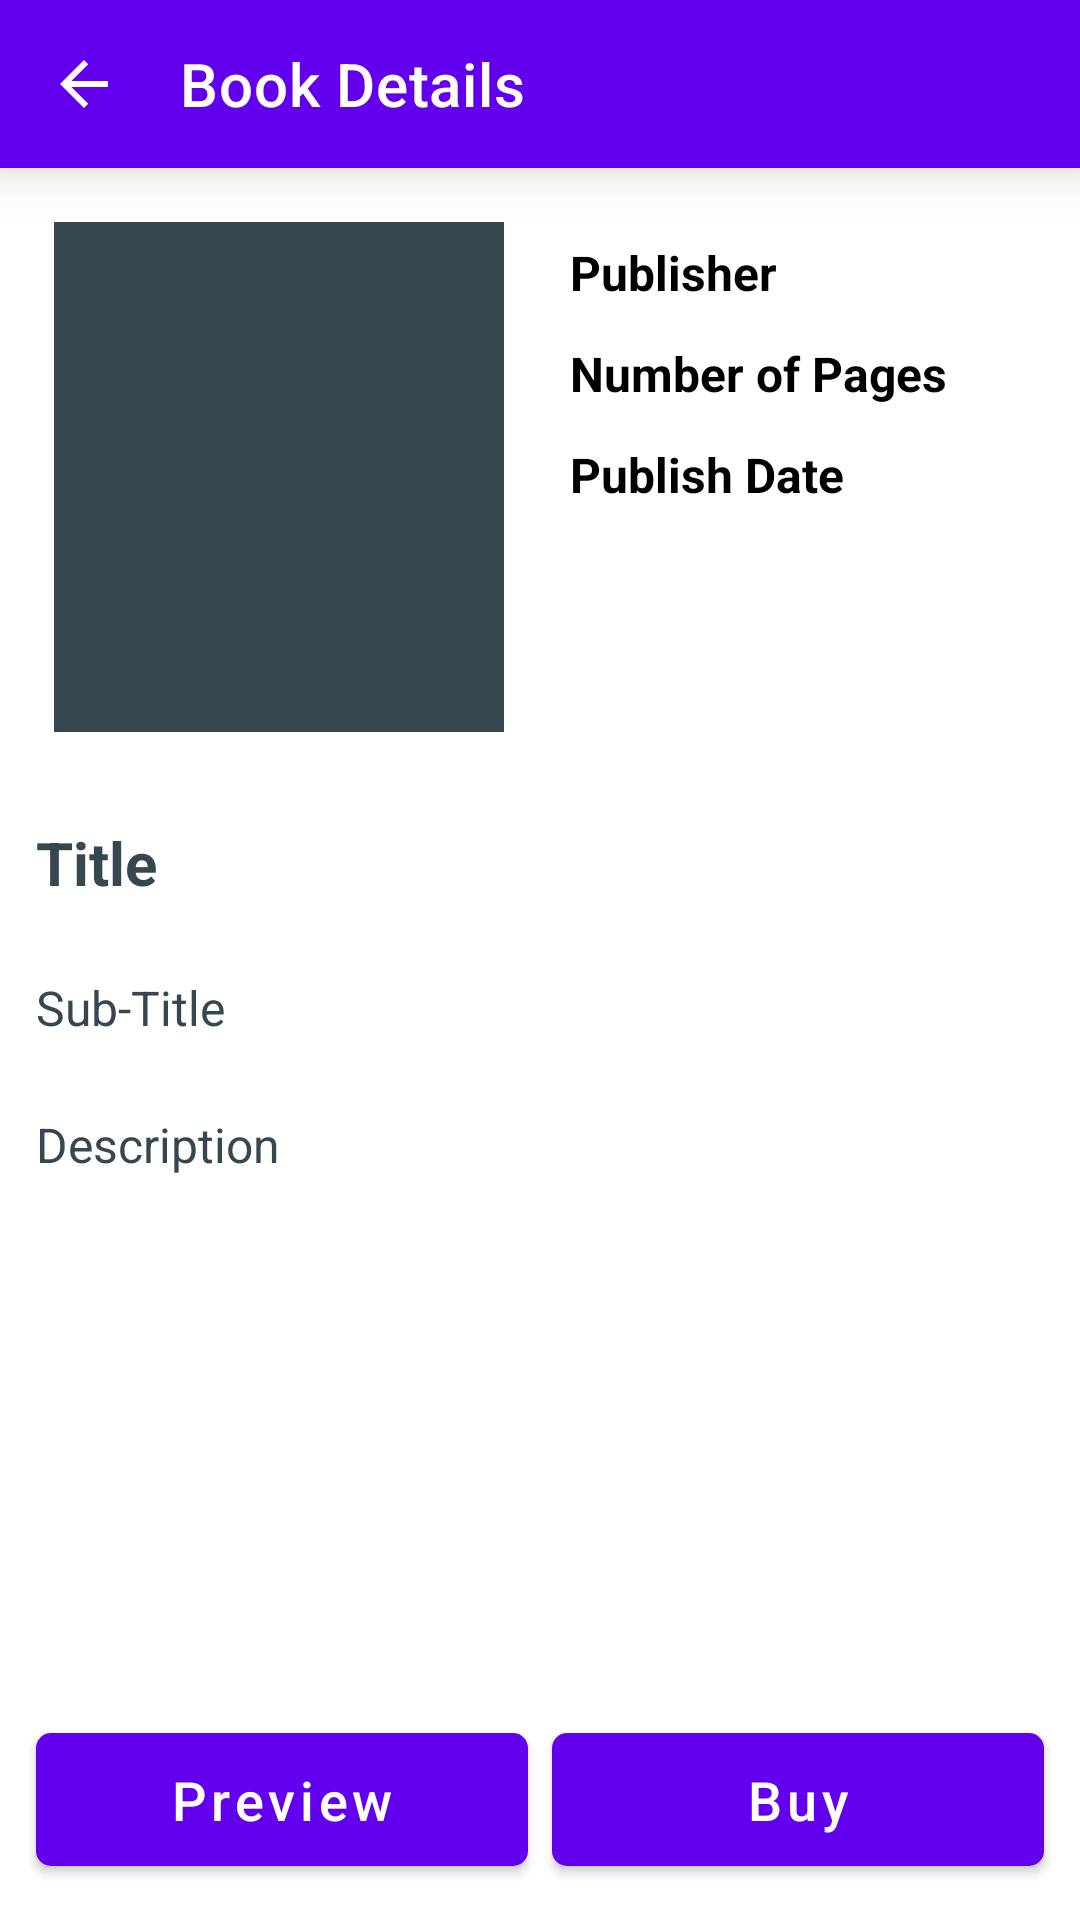

The Android layout XML behind this screen, and the referenced resources:
<!-- AndroidManifest.xml: application theme Theme.LENGOchatApp -->
<!-- res/layout/activity_book_details.xml -->
<?xml version="1.0" encoding="utf-8"?>
<RelativeLayout xmlns:android="http://schemas.android.com/apk/res/android"
    xmlns:app="http://schemas.android.com/apk/res-auto"
    xmlns:tools="http://schemas.android.com/tools"
    android:layout_width="match_parent"
    android:layout_height="match_parent"
    tools:context=".books.BookDetailsActivity">

    <com.google.android.material.appbar.MaterialToolbar
        android:id="@+id/toolbarBooksDetails"
        android:layout_width="match_parent"
        android:layout_height="wrap_content"
        android:background="?attr/colorPrimary"
        android:elevation="10dp"
        android:theme="@style/AppTheme.AppBarOverlay"
        app:contentInsetLeft="0dp"
        app:contentInsetStart="0dp"
        app:contentInsetStartWithNavigation="0dp"
        app:navigationIcon="?attr/homeAsUpIndicator"
        app:popupTheme="@style/ThemeOverlay.MaterialComponents.Light"
        app:title="Book Details" />

    <ScrollView
        android:id="@+id/scrollView4"
        android:layout_width="match_parent"
        android:layout_height="match_parent"
        android:layout_above="@+id/bookBtn"
        android:layout_below="@+id/toolbarBooksDetails"
        android:orientation="vertical"
        tools:layout_editor_absoluteY="56dp">

        <LinearLayout
            android:layout_width="match_parent"
            android:layout_height="wrap_content"
            android:orientation="vertical">

            <LinearLayout
                android:layout_width="match_parent"
                android:layout_height="wrap_content"
                android:orientation="horizontal">

                <ImageView
                    android:id="@+id/books"
                    android:layout_width="150dp"
                    android:layout_height="170dp"
                    android:layout_margin="18dp"
                    android:contentDescription="@string/book_title"
                    android:src="@color/bluish_black" />

                <LinearLayout
                    android:layout_width="match_parent"
                    android:layout_height="wrap_content"
                    android:layout_marginTop="20dp"
                    android:orientation="vertical">

                    <TextView
                        android:id="@+id/publishers"
                        android:layout_width="match_parent"
                        android:layout_height="wrap_content"
                        android:padding="4dp"
                        android:text="@string/publisher"
                        android:textColor="@color/black"
                        android:textSize="16sp"
                        android:textStyle="bold" />

                    <TextView
                        android:id="@+id/noOfPages"
                        android:layout_width="match_parent"
                        android:layout_height="wrap_content"
                        android:layout_marginTop="4dp"
                        android:padding="4dp"
                        android:text="@string/number_of_pages"
                        android:textColor="@color/black"
                        android:textSize="16sp"
                        android:textStyle="bold" />

                    <TextView
                        android:id="@+id/publishDate"
                        android:layout_width="match_parent"
                        android:layout_height="wrap_content"
                        android:layout_marginTop="4dp"
                        android:padding="4dp"
                        android:text="@string/publish_date"
                        android:textColor="@color/black"
                        android:textSize="16sp"
                        android:textStyle="bold" />

                </LinearLayout>

            </LinearLayout>

            <TextView
                android:id="@+id/bookTitle"
                android:layout_width="match_parent"
                android:layout_height="wrap_content"
                android:layout_margin="8dp"
                android:padding="4dp"
                android:text="@string/title"
                android:textColor="@color/bluish_black"
                android:textSize="20sp"
                android:textStyle="bold" />

            <TextView
                android:id="@+id/bookSubTitle"
                android:layout_width="match_parent"
                android:layout_height="wrap_content"
                android:layout_margin="8dp"
                android:padding="4dp"
                android:text="@string/sub_title"
                android:textColor="@color/bluish_black"
                android:textSize="16sp" />

            <TextView
                android:id="@+id/bookDescription"
                android:layout_width="match_parent"
                android:layout_height="wrap_content"
                android:layout_margin="8dp"
                android:padding="4dp"
                android:text="@string/description"
                android:textColor="@color/bluish_black"
                android:textSize="16sp" />

        </LinearLayout>

    </ScrollView>

    <LinearLayout
        android:id="@+id/bookBtn"
        android:layout_width="match_parent"
        android:layout_height="wrap_content"
        android:layout_alignParentBottom="true"
        android:layout_margin="8dp"
        android:orientation="horizontal"
        android:weightSum="2"
        tools:layout_editor_absoluteX="8dp"
        tools:layout_editor_absoluteY="796dp">

        <com.google.android.material.button.MaterialButton
            android:id="@+id/previewBtn"
            android:layout_width="0dp"
            android:layout_height="wrap_content"
            android:layout_gravity="center"
            android:layout_margin="4dp"
            android:layout_weight="1"
            android:padding="10dp"
            android:text="@string/preview"
            android:textAllCaps="false"
            android:textColor="@color/white"
            android:textSize="18sp"
            android:textStyle="normal"
            app:cornerRadius="5dp" />

        <com.google.android.material.button.MaterialButton
            android:id="@+id/buyBtn"
            android:layout_width="0dp"
            android:layout_height="wrap_content"
            android:layout_gravity="center"
            android:layout_margin="4dp"
            android:layout_weight="1"
            android:padding="10dp"
            android:text="@string/buy"
            android:textAllCaps="false"
            android:textColor="@color/white"
            android:textSize="18sp"
            android:textStyle="normal"
            app:cornerRadius="5dp" />

    </LinearLayout>

</RelativeLayout>
<!-- resources referenced by this layout -->
<resources>
  <color name="black">#FF000000</color>
  <color name="bluish_black">#37474f</color>
  <color name="white">#FFFFFFFF</color>
  <string name="book_title">Book Title</string>
  <string name="buy">Buy</string>
  <string name="description">Description</string>
  <string name="number_of_pages">Number of Pages</string>
  <string name="preview">Preview</string>
  <string name="publish_date">Publish Date</string>
  <string name="publisher">Publisher</string>
  <string name="sub_title">Sub-Title</string>
  <string name="title">Title</string>
  <style name="AppTheme.AppBarOverlay" parent="ThemeOverlay.MaterialComponents.Dark.ActionBar" />
  <style name="Theme.LENGOchatApp" parent="Theme.MaterialComponents.Light.NoActionBar">
          
          <item name="colorPrimary">@color/purple_500</item>
          <item name="colorPrimaryVariant">@color/purple_700</item>
          <item name="colorOnPrimary">@color/white</item>
          
          <item name="colorSecondary">@color/teal_200</item>
          <item name="colorSecondaryVariant">@color/teal_700</item>
          <item name="colorOnSecondary">@color/black</item>
          
          <item name="android:statusBarColor" tools:targetApi="l">?attr/colorPrimaryVariant</item>
          
      </style>
  <color name="purple_500">#FF6200EE</color>
  <color name="purple_700">#FF3700B3</color>
  <color name="teal_200">#FF03DAC5</color>
  <color name="teal_700">#FF018786</color>
</resources>
